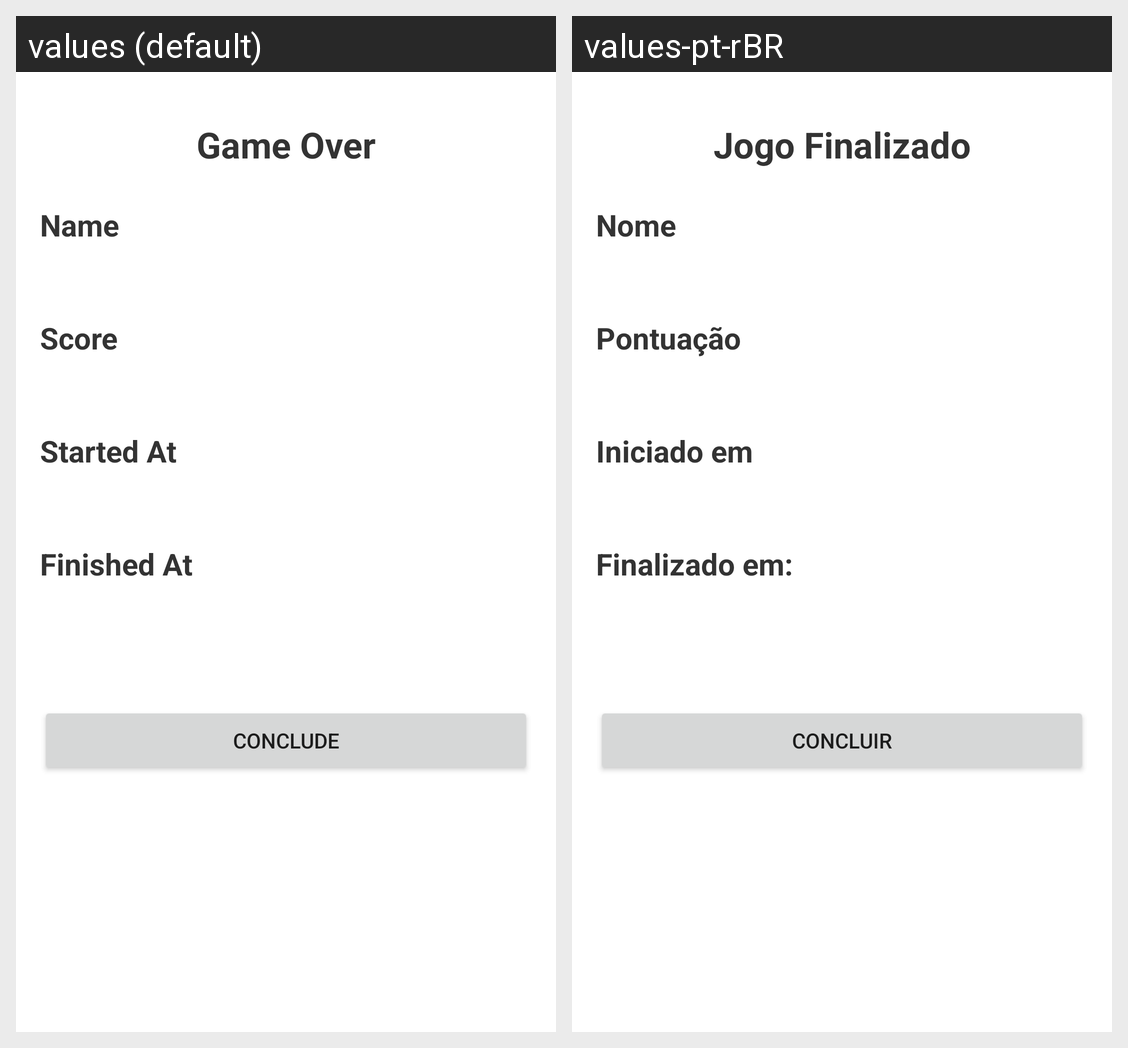

Here is an Android app screen in its default locale and in the app's own translations. Write out the translated-string differences for the strings that appear on this screen.
Android screen res/layout/fragment_game_over.xml rendered under 2 locales, left to right: values (default), values-pt-rBR. Device: Nexus 5 (rendered at 1080×1920; each locale shown at half size, 540×960, under a caption strip naming it); theme Theme.SuperTrivia.
Strings drawn on this screen, with the default value and each locale's value (text and hints the layout hard-codes, and strings that could not be matched under every locale, appear in the picture but are not listed):

game_over
  values: Game Over
  values-pt-rBR: Jogo Finalizado

name
  values: Name
  values-pt-rBR: Nome

score
  values: Score
  values-pt-rBR: Pontuação

started_at
  values: Started At
  values-pt-rBR: Iniciado em

finished_at
  values: Finished At
  values-pt-rBR: Finalizado em:

conclude
  values: Conclude
  values-pt-rBR: Concluir
